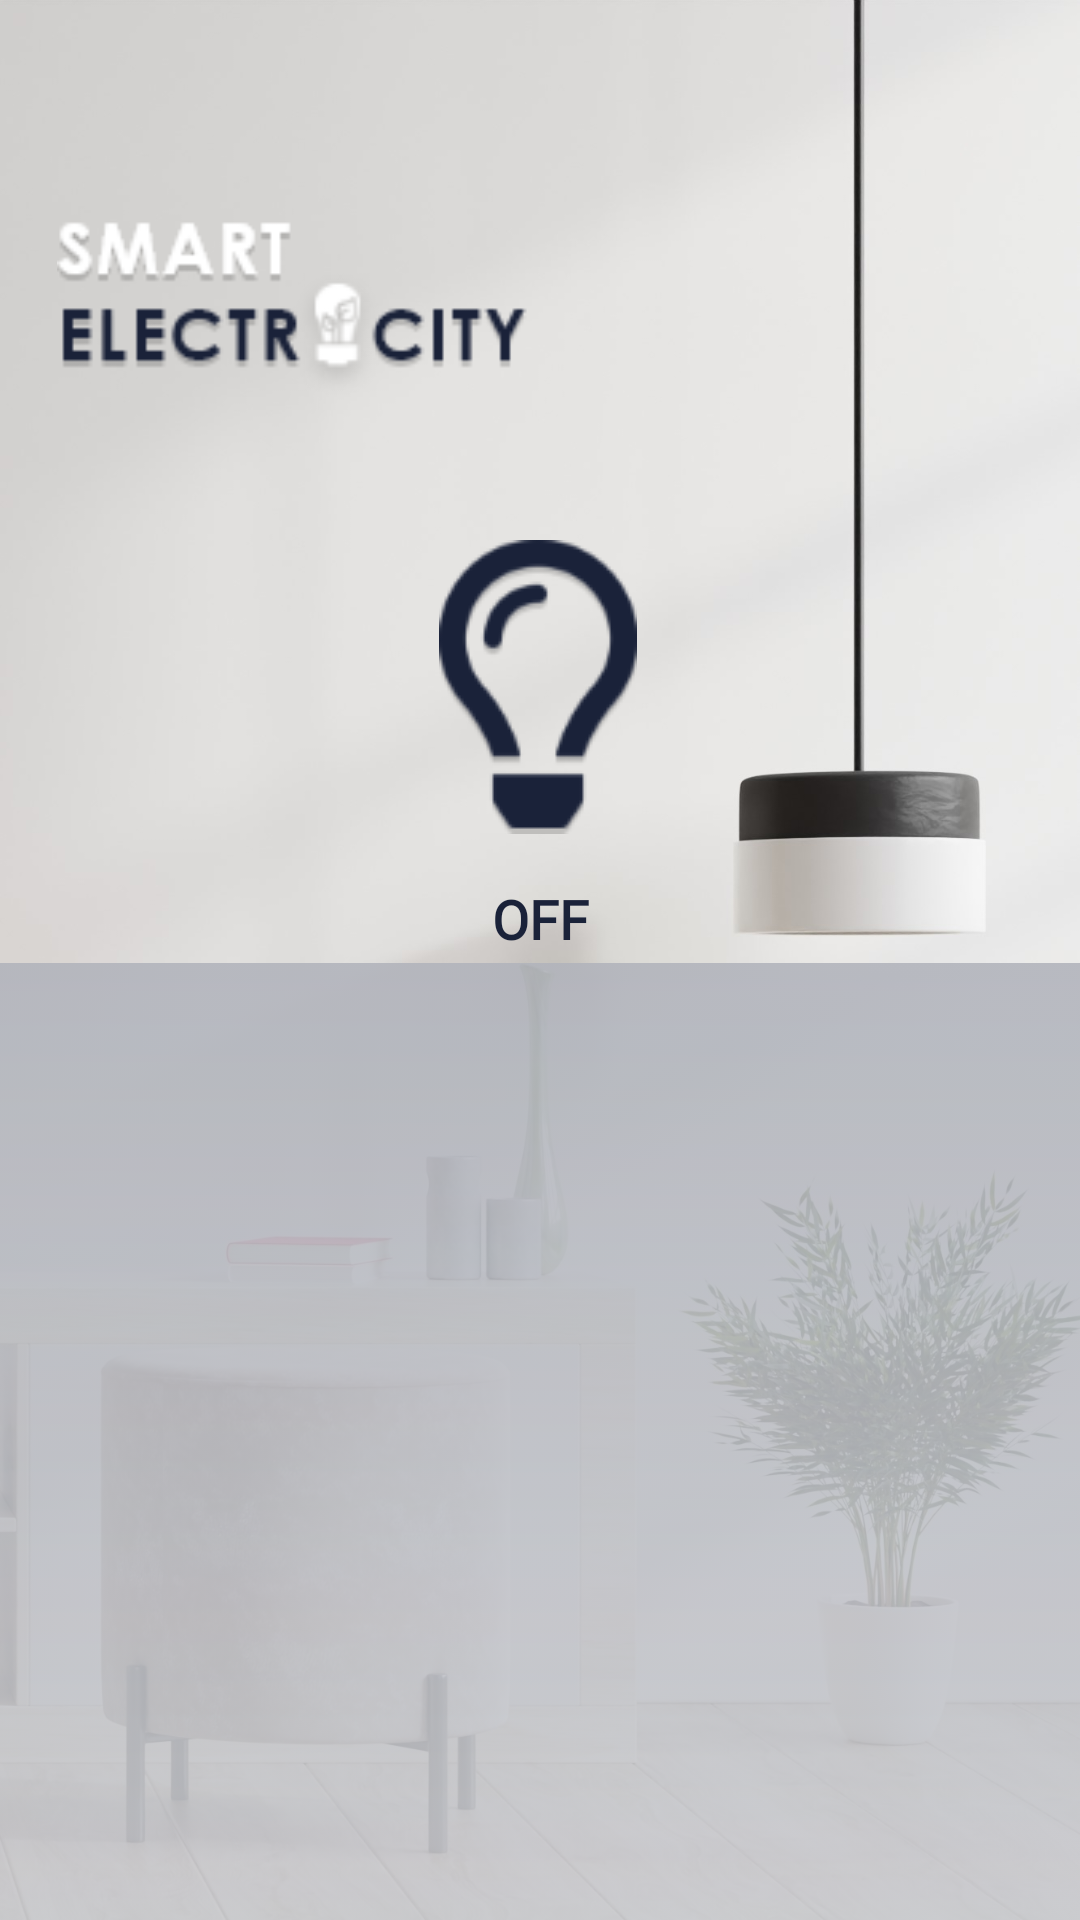

Write the Android layout XML for this screen, with the resource values it uses.
<!-- AndroidManifest.xml: application theme AppTheme -->
<!-- res/layout/test_main1.xml -->
<?xml version="1.0" encoding="utf-8"?>
<androidx.constraintlayout.widget.ConstraintLayout xmlns:android="http://schemas.android.com/apk/res/android"
    xmlns:app="http://schemas.android.com/apk/res-auto"
    xmlns:tools="http://schemas.android.com/tools"
    android:layout_width="match_parent"
    android:layout_height="match_parent"
    android:background="@drawable/bg_image1"
    android:fitsSystemWindows="true"

    >

    <ImageView
        android:id="@+id/imageView"
        android:layout_width="453dp"
        android:layout_height="319dp"
        android:clickable="false"
        app:layout_constraintBottom_toBottomOf="parent"
        app:layout_constraintEnd_toEndOf="parent"
        app:layout_constraintHorizontal_bias="0.5"
        app:layout_constraintStart_toStartOf="parent"
        app:srcCompat="@drawable/rectanglebox" />

    <ImageView
        android:id="@+id/imageView2"
        android:layout_width="170dp"
        android:layout_height="67dp"
        android:layout_marginTop="68dp"
        android:layout_marginEnd="152dp"
        android:layout_marginRight="152dp"
        app:layout_constraintEnd_toEndOf="parent"
        app:layout_constraintHorizontal_bias="0.337"
        app:layout_constraintStart_toStartOf="parent"
        app:layout_constraintTop_toTopOf="parent"
        app:srcCompat="@drawable/title" />

    <ImageView
        android:id="@+id/imageView3"
        android:layout_width="wrap_content"
        android:layout_height="wrap_content"
        android:layout_marginTop="180dp"
        app:layout_constraintEnd_toEndOf="parent"
        app:layout_constraintHorizontal_bias="0.498"
        app:layout_constraintStart_toStartOf="parent"
        app:layout_constraintTop_toTopOf="parent"
        app:srcCompat="@drawable/lampp2" />

    <TextView
        android:id="@+id/textView"
        android:layout_width="wrap_content"
        android:layout_height="wrap_content"
        android:layout_marginTop="16dp"
        android:fontFamily="@font/gothic"
        android:text="OFF"
        android:textColor="#1a2239"

        android:textSize="18sp"
        android:textStyle="bold"
        app:layout_constraintEnd_toEndOf="parent"
        app:layout_constraintStart_toStartOf="parent"
        app:layout_constraintTop_toBottomOf="@+id/imageView3" />
</androidx.constraintlayout.widget.ConstraintLayout>
<!-- resources referenced by this layout -->
<resources>
  <!-- drawable bg_image1: jpg bitmap (drawable-v24, 257087 bytes) -->
  <!-- drawable lampp2: png bitmap (drawable-v24, 4848 bytes) -->
  <!-- drawable rectanglebox: png bitmap (drawable-v24, 1636 bytes) -->
  <!-- drawable title: png bitmap (drawable-v24, 4606 bytes) -->
  <style name="AppTheme" parent="Theme.AppCompat.Light.NoActionBar">
          
          <item name="colorPrimary">@color/colorPrimary</item>
          <item name="colorPrimaryDark">@color/colorPrimaryDark
  
          </item>
          <item name="colorAccent">@color/colorAccent</item>
  
          <item name="android:windowTranslucentStatus" tools:targetApi="kitkat">true</item>
          <item name="android:windowTranslucentNavigation" tools:targetApi="kitkat">true</item>
      </style>
  <color name="colorPrimary">#6200EE</color>
  <color name="colorPrimaryDark">#DEDDDB</color>
  <color name="colorAccent">#03DAC5</color>
</resources>
